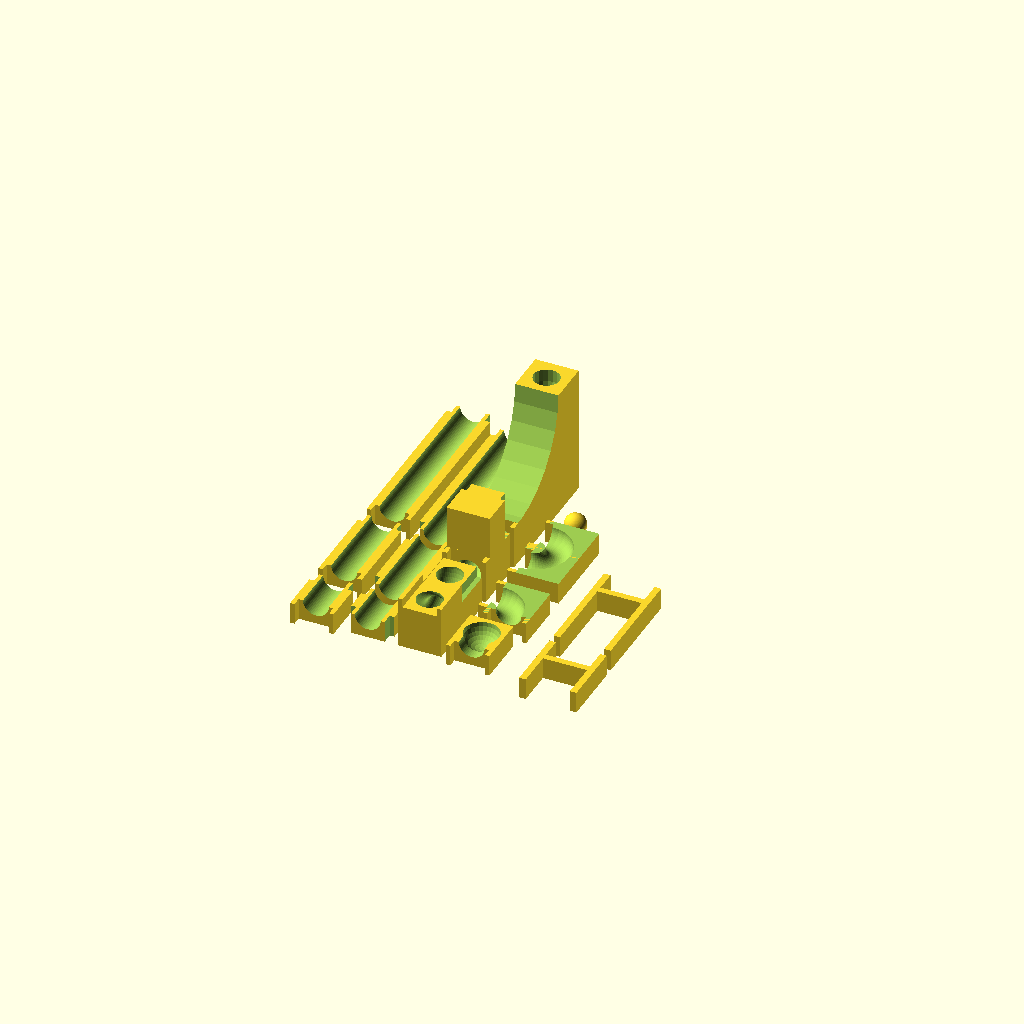
Cell 1 — every parameter at its default value.
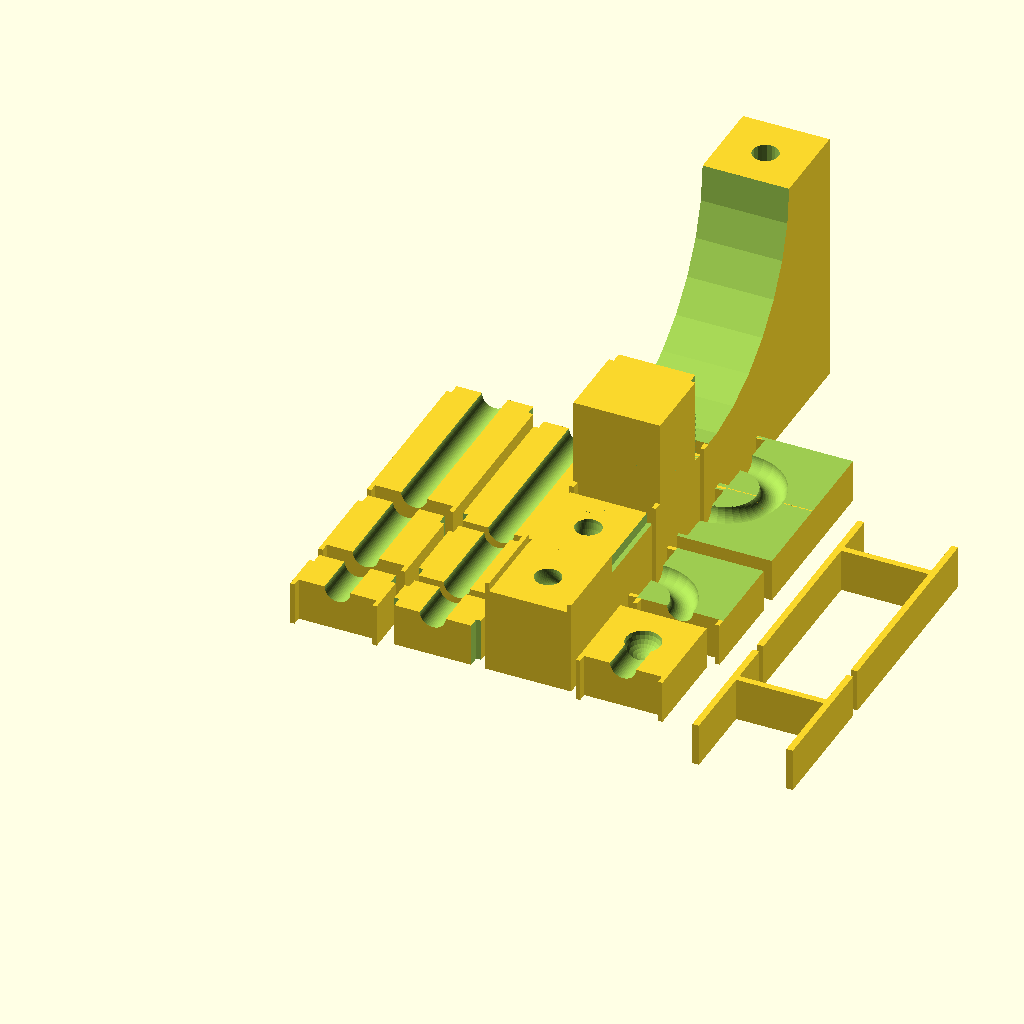
Cell 2: the same model with WIDTH = 40.
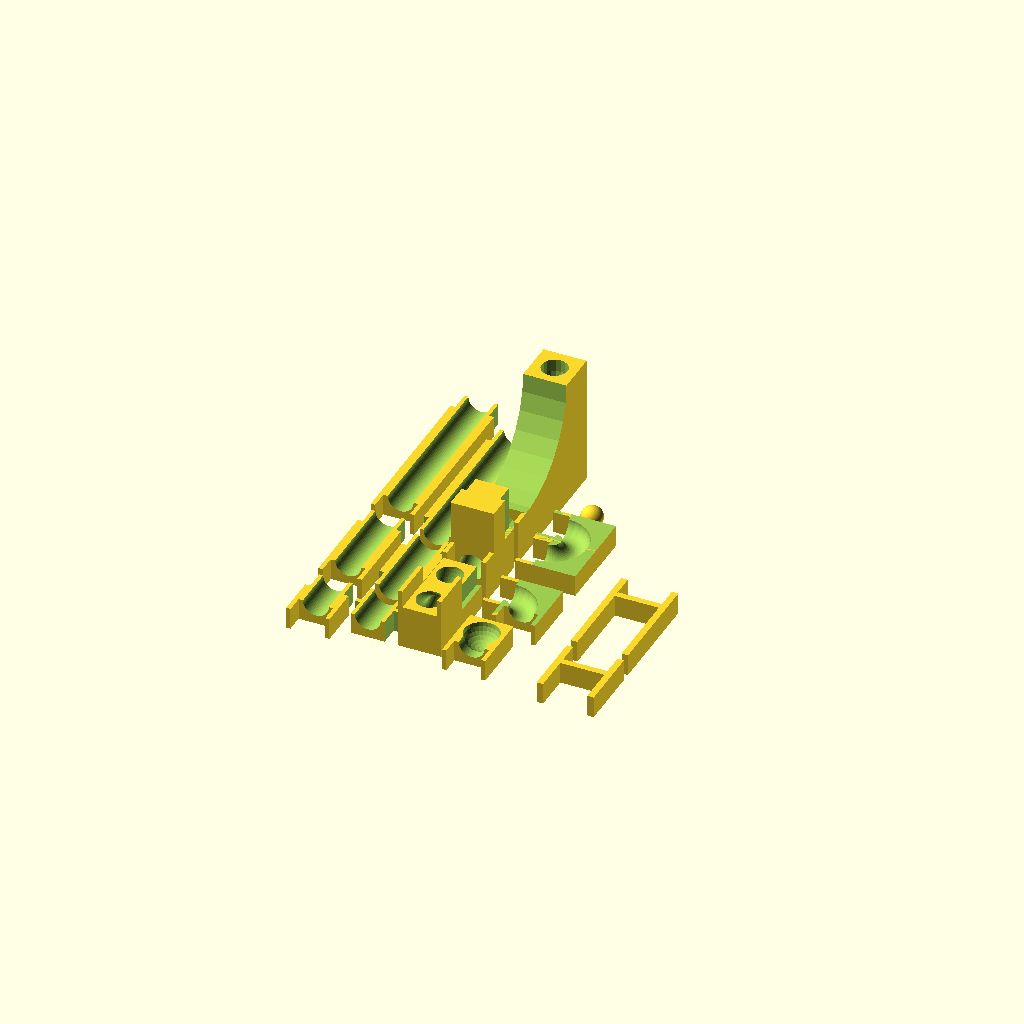
Cell 3: CONNECTORLENGTH = 8 (everything else at default).
One fixed orthographic camera (rotation 55°, 0°, 25°; colour scheme Cornfield) for every cell.
Source of the model, inputs/thingiverse/files/thing-2262998/files/marble-track-draft2.scad:
// *** Written by Chris Dearner ***
// Please see my thingiverse page for license details
// Second draft: 21 Apr 2017
// Improved customizability & moved
// the pieces closer together in the sets
WIDTH = 20;         //20 by default
HEIGHT = WIDTH;     //If they're not equal, some things break.
CONNECTORWIDTH = 2; //2mm works well for me
CONNECTORLENGTH = 4;//4mm works well for me
TOLERANCE = .25;    //Added to female connectors 
                    //(the negative space)
                    //Can't be bigger than 1mm
                    //.25mm works well for me
//HEIGHT = 20;      //Open tracks are half-height
                    //My default height is 20
                    //which makes the "unit" of the track
                    // a nice 20x20x20 cube
STOLERANCE = .2;    //supports seem to need a slightly lower tolerance
SDEPTH = HEIGHT / 2;// = HEIGHT / 2 by default
SWIDTH = 3;         //width of support legs (in the X direction)
                    //3mm is what I use
DIAMETER = 12;      //12mm works for 3/8" bearings
TRACKUNIT = 20;     //Standard unit length for track (20 by default)


//Uncomment the following to generate a good-sized track
//set that takes up two prusa i3 build plates:
//translate([-(6*WIDTH + 2*CONNECTORLENGTH + 24), CONNECTORLENGTH, 0]) trackSet1();
//trackSet2();

oneOfEach();
//------------- MODULES BELOW ---------------------------
//The basic pieces are contained in the following modules:
// straightTrack(length), straightTrackff(length)
// downReversePiece(), downForwardPiece()
// support(), tallSupport(), marble()
// 90turnPiece(), 180turnWithTolerance(),
// dropTube(), endPiece(sphereDiameter)
// --------------------------------------------------
// trackSet1() and trackSet2() together give you
// a good starting set, and should print as-is on
// a prusa i3 clone (build area of around 180x180mm).
// oneOfEach() generates one of each piece in the set,
// and works well if you want to remix this with custom
// sizes or whatever.

module oneOfEach() {
    //Straight pieces
    translate([0, 0, 0]) straightTrack(TRACKUNIT);
    translate([0, TRACKUNIT + CONNECTORLENGTH + 4, 0]) straightTrack(2*TRACKUNIT);
    translate([0, TRACKUNIT * 3 + 2*CONNECTORLENGTH + 8, 0]) straightTrack(4*TRACKUNIT);
    
    //Straight w/ff connectors
    translate([WIDTH + 4, 0, 0]) straightTrackff(TRACKUNIT);
    translate([WIDTH + 4, TRACKUNIT + 4, 0]) straightTrackff(TRACKUNIT * 2);
    translate([WIDTH + 4, TRACKUNIT * 3 + 8, 0]) straightTrackff(TRACKUNIT * 4);
    
    //Drop pieces
    translate([WIDTH*2 + 8, 0, WIDTH]) rotate([-90, 0, 0]) downReversePiece();
    translate([WIDTH * 2 + 8, WIDTH * 2 + 4 + CONNECTORLENGTH, 0]) downForwardPiece();
    
    //Launcher
    translate([WIDTH * 2 + 8, WIDTH * 3 + 2* CONNECTORLENGTH + 8, 0]) dropTube();
    
    //End piece, turns
    translate([WIDTH * 3 + 12, 0, 0]) endPiece();
    translate([WIDTH * 3 + 12 + CONNECTORLENGTH, WIDTH + CONNECTORLENGTH  + 4, 0]) 90turnPiece();
    translate([WIDTH * 3 + 12 + CONNECTORLENGTH, WIDTH * 3 + CONNECTORLENGTH * 2 + 8, 0]) rotate([0, 0, -90]) 180turnWithTolerance();
    
    //Marble
    translate([WIDTH * 3 + 12 + CONNECTORLENGTH, WIDTH * 4 + CONNECTORLENGTH * 2 + 12, 0]) marble();
    
    //supports
    translate([WIDTH * 4 + 16 + 2* CONNECTORLENGTH, 0, 0]) rotate([-90, 0, 0]) support();
    
    translate([WIDTH * 4 + 16 + 2* CONNECTORLENGTH, WIDTH*1.5 + 4, 0]) rotate([-90, 0, 0]) tallSupport();
}
module trackSet1() {
for (x=[0, WIDTH + 4, 2*WIDTH + 8, 3*WIDTH + 12]) {
    translate([x, 0, 0]) straightTrack(TRACKUNIT);
    translate([x, TRACKUNIT + CONNECTORLENGTH + 4, 0]) straightTrack(2*TRACKUNIT);
    translate([x, TRACKUNIT * 3 + 2*CONNECTORLENGTH + 8, 0]) straightTrack(4*TRACKUNIT);
}
for (x = [4*WIDTH + 16 + CONNECTORLENGTH, 5*WIDTH + 20 + 2* CONNECTORLENGTH]) {
    translate([x, 0, 0]) 90turnPiece();
    translate([x, WIDTH + CONNECTORLENGTH + 4, 0]) 90turnPiece();
    translate([x, 2*WIDTH + 2*CONNECTORLENGTH + 8, 0]) straightTrackff(TRACKUNIT);
    translate([x, 2*WIDTH + TRACKUNIT + 2*CONNECTORLENGTH + 12, 0]) straightTrackff(TRACKUNIT);
    
}


translate([5*WIDTH + 16 + CONNECTORLENGTH, 2* WIDTH + 2*TRACKUNIT + CONNECTORLENGTH * 3 + 16, 0]) 180turnWithTolerance();
translate([5*WIDTH + 16 + CONNECTORLENGTH, 3* WIDTH + 2*TRACKUNIT + CONNECTORLENGTH * 4 + 20, 0]) 180turnWithTolerance();
}
module trackSet2() {
//First column of  supports
for (y=[0, HEIGHT*1.5 + 4, HEIGHT*3 + 8, HEIGHT*4.5 + 12]) {
translate([0, y, 0])
translate([SWIDTH, 0, SDEPTH]) rotate ([-90, 0, 0]) support();
}
//Fifth support in second column

translate([WIDTH + 2*SWIDTH + SWIDTH, HEIGHT * 5 + 8, 0]) translate([SWIDTH, 0, SDEPTH]) rotate ([-90, 0, 0]) support();

//tall supports in second column
for (y = [0, HEIGHT * 2.5 + 4]) {
    translate([WIDTH + 2*SWIDTH, y, 0])
    translate([SWIDTH*2, 0, SDEPTH]) rotate ([-90, 0, 0]) tallSupport();
}
//Drop pieces in third column
for (y=[0, (HEIGHT * 2 + 4)]) translate([WIDTH * 2 + SWIDTH * 6 + 4, y, WIDTH]) rotate([-90, 0, 0]) downReversePiece();
for (y=[4*HEIGHT + 8 + CONNECTORLENGTH, 4*HEIGHT + 12 + 2*CONNECTORLENGTH + WIDTH]) translate([WIDTH * 2 + SWIDTH * 6 + 4, y, 0]) downForwardPiece();
    
//Fifth column
translate([WIDTH * 3 + SWIDTH * 5 + 12 + CONNECTORLENGTH, CONNECTORLENGTH, 0]) endPiece();
for (y=[WIDTH + 2*CONNECTORLENGTH + 4, 2*WIDTH + 3*CONNECTORLENGTH + 8]) translate([WIDTH * 3 + SWIDTH * 5 + 12 + CONNECTORLENGTH, y, 0]) 90turnPiece();
translate([WIDTH * 3 + SWIDTH * 5 + 12 + CONNECTORLENGTH, 3*WIDTH + 4*CONNECTORLENGTH + 12, 0]) dropTube();


for (y=[0, TRACKUNIT + 4]) translate([WIDTH * 4 + SWIDTH * 5 + 16 + CONNECTORLENGTH, y, 0]) straightTrackff(TRACKUNIT);
for (y=[2*TRACKUNIT + 8 + CONNECTORLENGTH, 4*TRACKUNIT + 12 + 2* CONNECTORLENGTH]) translate([WIDTH * 4 + SWIDTH * 5 + 16 + CONNECTORLENGTH, y, 0]) straightTrack(2*TRACKUNIT);
    
//Sixth column (new to second draft!)
for (y=[0, 4 + TRACKUNIT * 2, 8 + TRACKUNIT * 4,]) {
    translate([WIDTH * 5 + SWIDTH * 5 + 20 + CONNECTORLENGTH, y, 0]) straightTrackff(2 * TRACKUNIT);
}
}


module tallSupport() {
for (x=[0, WIDTH + STOLERANCE*2 + SWIDTH]) {
    translate([x, 0, 0]) cube([SWIDTH, SDEPTH, HEIGHT*2.5]);
}
translate([SWIDTH, 0, (HEIGHT * 2) - SWIDTH]) cube([WIDTH + STOLERANCE*2, SDEPTH, SWIDTH]);
}
module marble(marbRadius = (DIAMETER - 2) / 2) {
    translate([marbRadius, marbRadius, marbRadius]) sphere(r=marbRadius, $fn=100);
}
module endPiece(sphereRadius = DIAMETER / 2 + 2) {
difference() {
cube([WIDTH, WIDTH, HEIGHT/2]);
translate([WIDTH/2, WIDTH/2, HEIGHT/2]) sphere(sphereRadius);
    translate([WIDTH/2,WIDTH/2, HEIGHT/2]) 
    rotate([90,0,0]) 
cylinder(r1=DIAMETER/2, r2=DIAMETER/2,h=WIDTH/2 + 1, $fn = 50);
}
translate([0,-CONNECTORLENGTH, 0]) connectorm();
translate([(WIDTH - CONNECTORWIDTH), -CONNECTORLENGTH, 0]) connectorm();
}

module downReversePiece() {
halfDown();
difference() {
translate([0, WIDTH, HEIGHT]) rotate([90, 0, 0]) halfDown();
translate([-2 + TOLERANCE, -1, HEIGHT*1.5]) connectorf();
translate([-2 +TOLERANCE,-1, HEIGHT])connectorf();
translate([WIDTH - TOLERANCE - CONNECTORWIDTH, -1, HEIGHT*1.5]) connectorf();
translate([WIDTH - TOLERANCE - CONNECTORWIDTH, -1, HEIGHT])connectorf();
}
translate([0, -CONNECTORLENGTH, 0]) connectorm();
translate([0, -CONNECTORLENGTH, HEIGHT/2]) connectorm();
translate([WIDTH - CONNECTORWIDTH, -CONNECTORLENGTH, 0])connectorm();
translate([WIDTH - CONNECTORWIDTH, -CONNECTORLENGTH, HEIGHT/2])connectorm();
}
module downForwardPiece() {
halfDown();
difference() {
translate([WIDTH, 0, HEIGHT]) rotate([90, 0, 180]) halfDown();
translate([-2 + TOLERANCE, WIDTH - CONNECTORLENGTH -1, HEIGHT*1.5]) connectorf();
translate([-2 +TOLERANCE, WIDTH - CONNECTORLENGTH -1, HEIGHT])connectorf();
translate([WIDTH - TOLERANCE - CONNECTORWIDTH, WIDTH - CONNECTORLENGTH -1, HEIGHT*1.5]) connectorf();
translate([WIDTH - TOLERANCE - CONNECTORWIDTH, WIDTH - CONNECTORLENGTH -1, HEIGHT])connectorf();
}
translate([0, -CONNECTORLENGTH, 0]) connectorm();
translate([0, -CONNECTORLENGTH, HEIGHT/2]) connectorm();
translate([WIDTH - CONNECTORWIDTH, -CONNECTORLENGTH, 0])connectorm();
translate([WIDTH - CONNECTORWIDTH, -CONNECTORLENGTH, HEIGHT/2])connectorm();
}

module straightDownHalf() {
    difference() {
    halfDown();
                translate([0, 0, HEIGHT]) rotate([270, 0, 0]) {
        translate([-2+TOLERANCE, -CONNECTORLENGTH+3, -2]) connectorf();
    translate([WIDTH - CONNECTORWIDTH - TOLERANCE , -CONNECTORLENGTH+3, -2]) connectorf();
    }
}
    translate([0, -CONNECTORLENGTH, 0]) connectorm();
    translate([WIDTH - CONNECTORWIDTH, -CONNECTORLENGTH, 0]) connectorm();
    translate([0, HEIGHT/2, HEIGHT]) rotate([270, 0, 0]) {
        translate([0, -CONNECTORLENGTH, 0]) connectorm();
    translate([WIDTH - CONNECTORWIDTH, -CONNECTORLENGTH, 0]) connectorm();
    }


}
 
module halfDown() {
intersection() {
    downTube();
    cube([WIDTH, WIDTH, HEIGHT]);
}
}

module 90turnPiece() {
90turn();
rotate([0, 0, 90]) connectorm();
rotate([0, 0, 90]) translate([WIDTH-CONNECTORWIDTH, 0, 0]) connectorm();
}

module support() {
for (x=[0, WIDTH + STOLERANCE*2 + SWIDTH]) {
    translate([x, 0, 0]) cube([SWIDTH, SDEPTH, HEIGHT*1.5]);
}
translate([SWIDTH, 0, (HEIGHT) - SWIDTH]) cube([WIDTH + STOLERANCE*2, SDEPTH, SWIDTH]);
}
module dropTube() {
rotate([0,0,90])
difference() {
rotate([0, 0, -90]) cube([WIDTH, HEIGHT*3, HEIGHT*3]);
translate([0, 1, HEIGHT*3])rotate([90, 0, 0]) cylinder(r1=HEIGHT*2, r2=HEIGHT*2, h=WIDTH+2);
    translate([0, 0, HEIGHT*3])
rotate([90, 90, 0])
    rotate_extrude()
    translate([HEIGHT*2, 0, 0])
    translate([HEIGHT/2, WIDTH/2, 0]) circle(r=DIAMETER/2);
    
}

translate([0, -CONNECTORLENGTH, 0]) connectorm();
translate([WIDTH - CONNECTORWIDTH, -CONNECTORLENGTH, 0]) connectorm();
translate([0, -CONNECTORLENGTH, HEIGHT/2]) connectorm();
translate([WIDTH - CONNECTORWIDTH, -CONNECTORLENGTH, HEIGHT/2]) connectorm();
}
//translate([0, 0, 48])
//rotate([90, 90, 0])
//intersection() {
//rotate_extrude()
//translate([32, 0, 0])
//difference() {
//square([HEIGHT, WIDTH]);
//translate([HEIGHT/2, WIDTH/2, 0]) circle(r=DIAMETER/2);
//}
//translate([0, -0, 0])cube([100, 100, 100]);
//}

module 180turn() {
    90turn();
    mirror([90, 0, 0]) 90turn();
}
module 180turnWithTolerance() {
    
    module 90turnWithTolerance() {
    90turn();
    difference() {
    translate([-TOLERANCE, 0, 0])
    cube([TOLERANCE+.1, WIDTH, HEIGHT/2]);
    translate([-TOLERANCE-.1, WIDTH/2, HEIGHT/2])
    rotate([0, 90, 0]) cylinder(r1 = DIAMETER/2, r2=DIAMETER/2, h=TOLERANCE+.3, $fn=50);
    
    
    }
    }
    90turnWithTolerance();
    translate([-TOLERANCE*2, 0, 0]) mirror([90, 0, 0]) 90turnWithTolerance();
    translate([-CONNECTORWIDTH/2, -CONNECTORLENGTH, 0]) connectorm();
}
module 90turn() {
    difference() {
    90degree();
    translate([-1, -1-CONNECTORLENGTH, HEIGHT/2]) cube([WIDTH+2, WIDTH+2+CONNECTORLENGTH, (HEIGHT/2) +2]);
    }
}
module straightTrack(length = 40) { //Straight tracks are half-height
difference() {
difference() {
cube([WIDTH,length, HEIGHT/2]);
translate([WIDTH/2,length+1, HEIGHT/2]) 
rotate([90,0,0]) 
cylinder(r1=DIAMETER/2, r2=DIAMETER/2,h=length+2, $fn = 50);
}    
translate([-2+TOLERANCE, length-CONNECTORLENGTH-1, -1]) connectorf();
translate([WIDTH-CONNECTORWIDTH-TOLERANCE, length-CONNECTORLENGTH-1, -1]) connectorf();

}
//Male Connectors
translate([0,-CONNECTORLENGTH, 0]) connectorm();
translate([(WIDTH - CONNECTORWIDTH), -CONNECTORLENGTH, 0]) connectorm();
}
module straightTrackff(length = 40) { //Straight tracks are half-height
difference() {
difference() {
cube([WIDTH,length, HEIGHT/2]);
translate([WIDTH/2,length+1, HEIGHT/2]) 
rotate([90,0,0]) 
cylinder(r1=DIAMETER/2, r2=DIAMETER/2,h=length+2, $fn = 50);
}    
translate([-2+TOLERANCE, length-CONNECTORLENGTH-1, -1]) connectorf();
translate([WIDTH-CONNECTORWIDTH-TOLERANCE, length-CONNECTORLENGTH-1, -1]) connectorf();
translate([-2+TOLERANCE, -1, -1]) connectorf();
translate([WIDTH-CONNECTORWIDTH-TOLERANCE, -1, -1]) connectorf();
}

}

module 90degree(length = 32, connectors = 1) {
    difference() {
    cube([WIDTH, WIDTH, HEIGHT]);
        translate([0, 0, ((HEIGHT-DIAMETER)/2)]) {
    translate([0, 0, DIAMETER/2])
    rotate_extrude() translate([WIDTH/2, 0, 0])circle(DIAMETER/2, $fn=50);
        }
    }
    if (connectors) {
    translate([0,-CONNECTORLENGTH, 0]) connectorm();
translate([(WIDTH - CONNECTORWIDTH), -CONNECTORLENGTH, 0]) connectorm();
    }
    //This adds a little width so you can have F connectors
    //Or anyway, it was supposed to
    //But that messed up the rotation?  And I'm bad at 
    //thinking in 3D
    
    //on turns
    //difference() {
    //translate([0, -CONNECTORLENGTH, 0])
    //cube([WIDTH, CONNECTORLENGTH, HEIGHT]);
    //translate([WIDTH/2,CONNECTORLENGTH-3, HEIGHT/2])
    //rotate ([90, 0, 0]) 
    //    cylinder(r1 = DIAMETER/2, r2 = DIAMETER/2, h=CONNECTORLENGTH+2, $fn=50);
    //}
}

module downTube() {
difference() {
    cube([WIDTH,WIDTH,2*HEIGHT]);
    translate([WIDTH/2,0,HEIGHT])
rotate([0, 90, 0])
rotate_extrude(convexity = 10, $fn=50)
translate([HEIGHT/2, 0, 0])
circle(r = DIAMETER/2, $fn=50);
}
translate([0, -CONNECTORLENGTH, 0]) connectorm();
translate([WIDTH - CONNECTORWIDTH, -CONNECTORLENGTH, 0]) connectorm();
translate([0, -CONNECTORLENGTH, HEIGHT]) connectorm();
translate([WIDTH - CONNECTORWIDTH, -CONNECTORLENGTH, HEIGHT]) connectorm();
}

module connectorm() {
    cube([CONNECTORWIDTH, CONNECTORLENGTH, HEIGHT/2]);
}
module connectorf() {
    cube ([CONNECTORWIDTH + 2, CONNECTORLENGTH + 2, HEIGHT/2+2]);
}
Parameter table extracted from the source (name, type, default, range or options):
WIDTH: number, default 20
CONNECTORWIDTH: number, default 2
CONNECTORLENGTH: number, default 4
TOLERANCE: number, default 0.25
STOLERANCE: number, default 0.2
SWIDTH: number, default 3
DIAMETER: number, default 12
TRACKUNIT: number, default 20
